Run: headless pygame with SDL's dummy video driver; simulated clock (each Clock.tick advances the game by its frame time, no real sleeping); random seed 0; keys injected as events and as key.get_pressed() state; mouse plan: one left click at the window centre at the start of phase 2, then a move to the lower-right quarter at the start of phase 3.
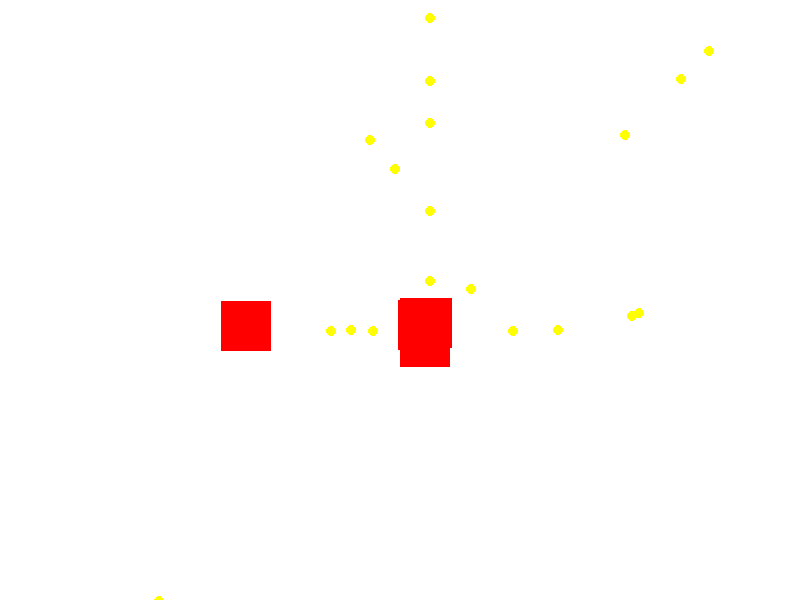
Frame 1 of 4 · flips 1–60 · no input
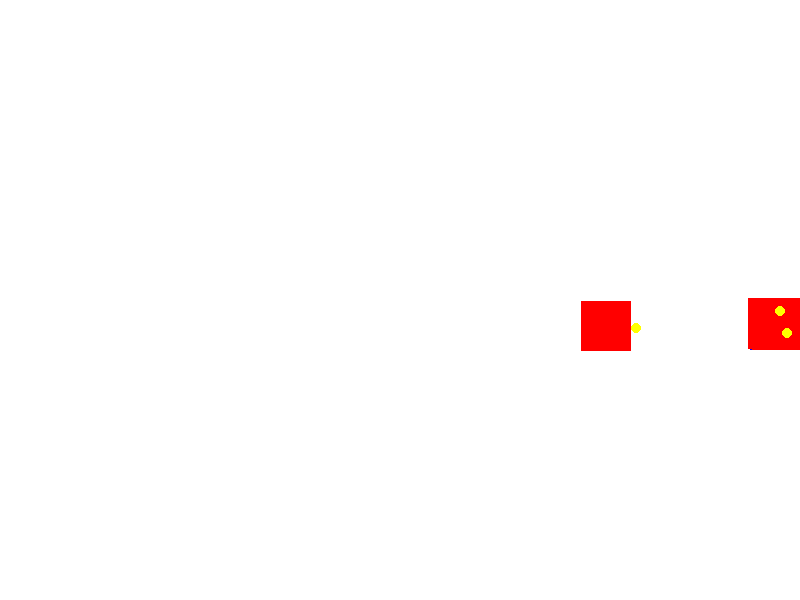
Frame 2 of 4 · flips 61–180 · clicked the window centre · tapped SPACE, RETURN · held RIGHT (→), D
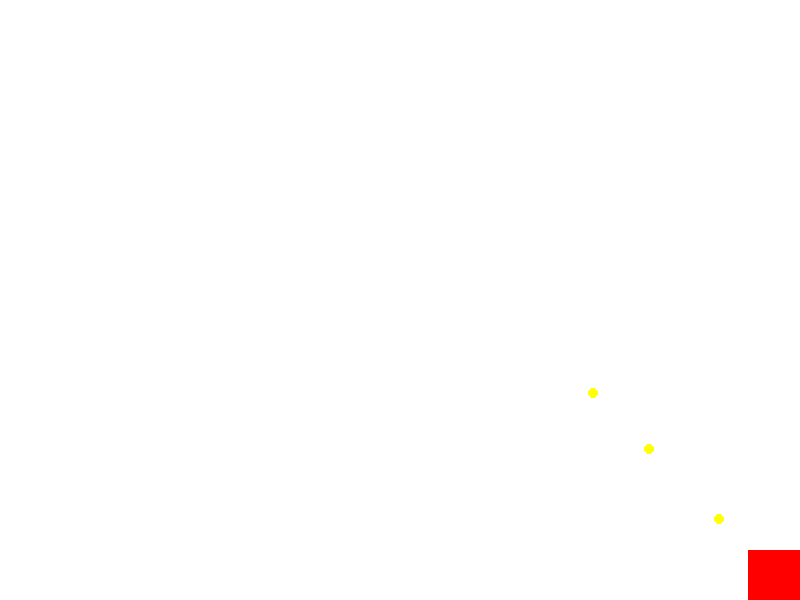
Frame 3 of 4 · flips 181–300 · moved the mouse to the lower-right quarter · held DOWN (↓), S
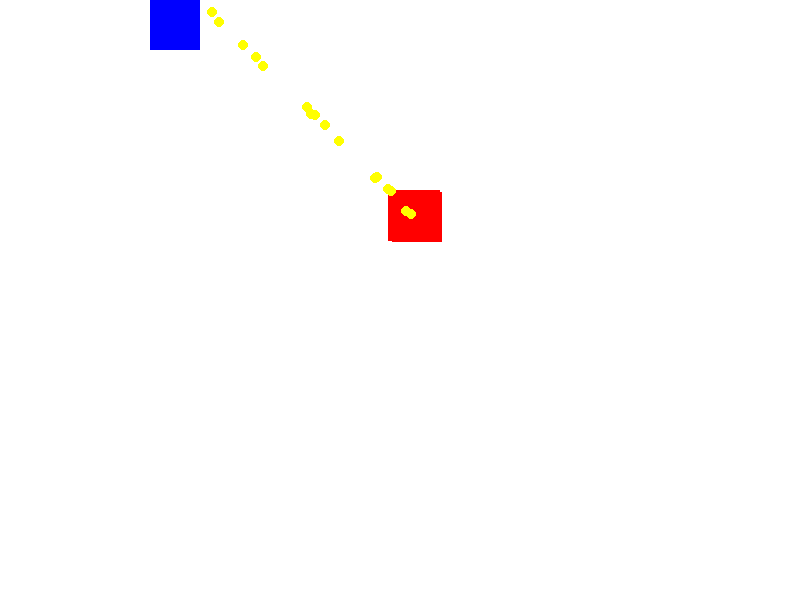
Frame 4 of 4 · flips 301–420 · held LEFT (←), A, UP (↑), W

The pygame program that drew these frames:

import pygame
import sys
import random

# Initialize Pygame
pygame.init()

# Set up some constants
WIDTH, HEIGHT = 800, 600
FPS = 60
PLAYER_SIZE = 50
PLAYER_SPEED = 5
PAINTBALL_SIZE = 10
PAINTBALL_SPEED = 10
ENEMY_SPEED = 3

# Set up the display
screen = pygame.display.set_mode((WIDTH, HEIGHT))

# Set up the game clock
clock = pygame.time.Clock()

class Player(pygame.Rect):
    def __init__(self):
        super().__init__(WIDTH / 2, HEIGHT / 2, PLAYER_SIZE, PLAYER_SIZE)

    def move(self, dx, dy):
        self.x += dx
        self.y += dy

        # Boundary checking
        if self.x < 0:
            self.x = 0
        elif self.x > WIDTH - self.width:
            self.x = WIDTH - self.width

        if self.y < 0:
            self.y = 0
        elif self.y > HEIGHT - self.height:
            self.y = HEIGHT - self.height

class Enemy(pygame.Rect):
    def __init__(self):
        super().__init__(random.randint(0, WIDTH - PLAYER_SIZE), random.randint(0, HEIGHT - PLAYER_SIZE), PLAYER_SIZE, PLAYER_SIZE)

    def move(self, player):
        if self.x < player.x:
            self.x += ENEMY_SPEED
        elif self.x > player.x:
            self.x -= ENEMY_SPEED

        if self.y < player.y:
            self.y += ENEMY_SPEED
        elif self.y > player.y:
            self.y -= ENEMY_SPEED

class Paintball(pygame.Rect):
    def __init__(self, x, y):
        super().__init__(x, y, PAINTBALL_SIZE, PAINTBALL_SIZE)
        self.speed_x = 0
        self.speed_y = 0

    def move(self):
        self.x += self.speed_x
        self.y += self.speed_y

# Create a player instance
player = Player()
enemies = [Enemy() for _ in range(5)]
paintballs = []
enemy_paintballs = []

# Game loop
while True:
    for event in pygame.event.get():
        if event.type == pygame.QUIT:
            pygame.quit()
            sys.exit()
        elif event.type == pygame.MOUSEBUTTONDOWN:
            paintball = Paintball(player.centerx, player.centery)
            mouse_x, mouse_y = event.pos
            dx = mouse_x - player.centerx
            dy = mouse_y - player.centery
            dist = (dx**2 + dy**2)**0.5
            if dist != 0:
                paintball.speed_x = dx / dist * PAINTBALL_SPEED
                paintball.speed_y = dy / dist * PAINTBALL_SPEED
                paintballs.append(paintball)

    keys = pygame.key.get_pressed()
    if keys[pygame.K_w]:
        player.move(0, -PLAYER_SPEED)
    if keys[pygame.K_s]:
        player.move(0, PLAYER_SPEED)
    if keys[pygame.K_a]:
        player.move(-PLAYER_SPEED, 0)
    if keys[pygame.K_d]:
        player.move(PLAYER_SPEED, 0)

    for enemy in enemies:
        enemy.move(player)
        if random.random() < 0.05:
            enemy_paintball = Paintball(enemy.centerx, enemy.centery)
            dx = player.centerx - enemy.centerx
            dy = player.centery - enemy.centery
            dist = (dx**2 + dy**2)**0.5
            if dist != 0:
                enemy_paintball.speed_x = dx / dist * PAINTBALL_SPEED
                enemy_paintball.speed_y = dy / dist * PAINTBALL_SPEED
                enemy_paintballs.append(enemy_paintball)

    for paintball in paintballs:
        paintball.move()
        if not screen.get_rect().colliderect(paintball):
            paintballs.remove(paintball)

    for enemy_paintball in enemy_paintballs:
        enemy_paintball.move()
        if not screen.get_rect().colliderect(enemy_paintball):
            enemy_paintballs.remove(enemy_paintball)

    # Draw everything
    screen.fill((255, 255, 255))  # Fill the screen with white
    pygame.draw.rect(screen, (0, 0, 255), player)  # Draw the player
    for enemy in enemies:
        pygame.draw.rect(screen, (255, 0, 0), enemy)  # Draw the enemy
    for paintball in paintballs:
        pygame.draw.ellipse(screen, (0, 255, 0), paintball)  # Draw the paintball
    for enemy_paintball in enemy_paintballs:
        pygame.draw.ellipse(screen, (255, 255, 0), enemy_paintball)  # Draw the enemy paintball

    # Update the display
    pygame.display.flip()

    # Cap the frame rate
    clock.tick(FPS)
